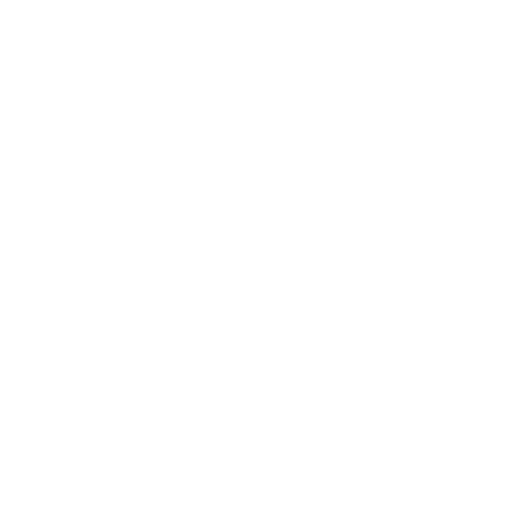
t = 0.00 s
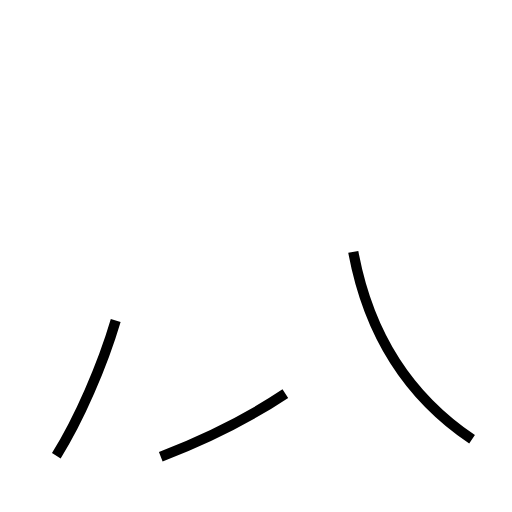
t = 1.51 s
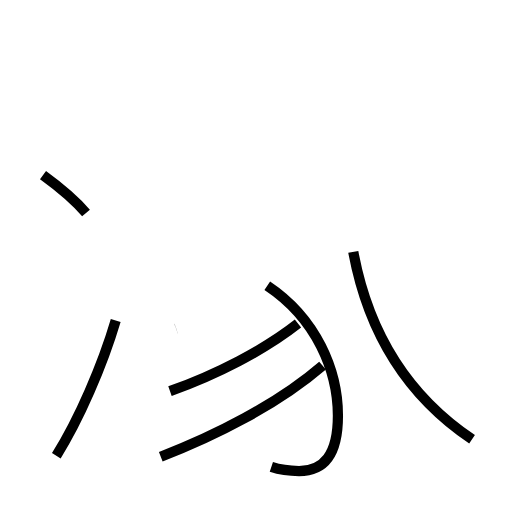
t = 3.00 s
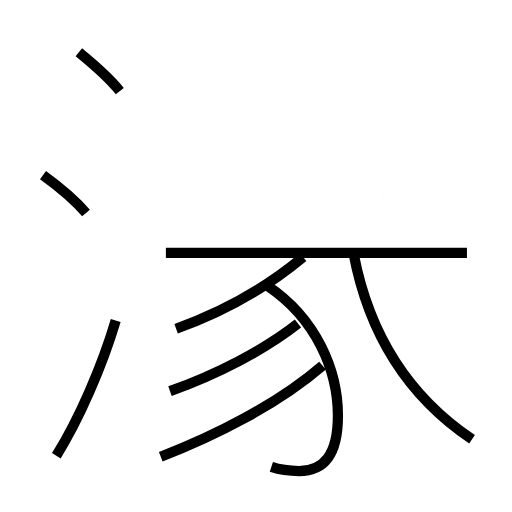
t = 4.48 s
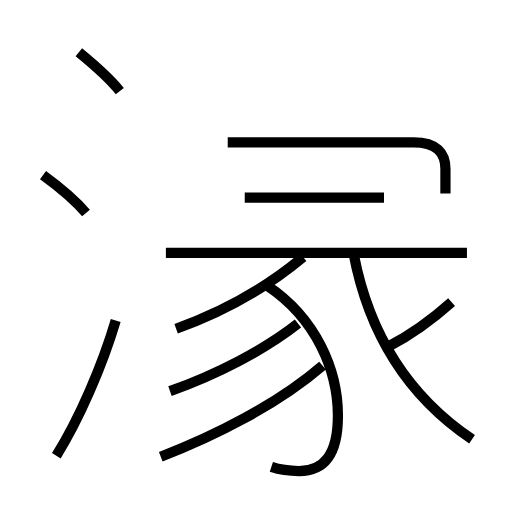
t = 5.87 s
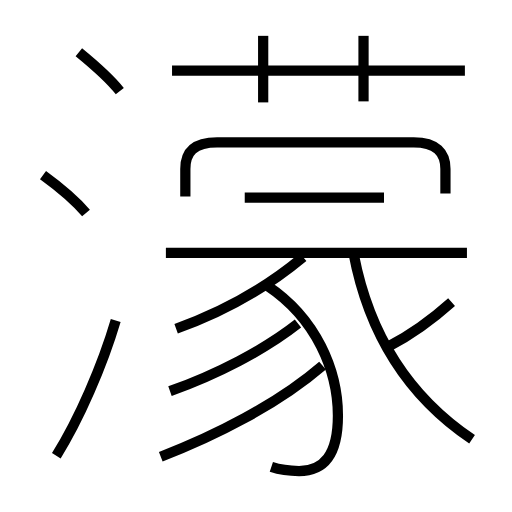
t = 7.36 s

The animated SVG that drew these frames (rendered in a browser with its animation timeline set to each time). Animation: 15 SMIL elements (animate=15); one cycle of 7.36 s.

<?xml version='1.0' encoding='utf-8'?>
<svg viewBox="0.0 -6.0 50.0 50.0" version="1.1" xmlns="http://www.w3.org/2000/svg"><rect x="-1000" y="-1000" width="2000" height="2000" stroke="white" fill="white" /><g style="fill:none;stroke:#000000;stroke-width:1"><path d="M 46.1 -1.1 C 40.0 -5.2 36.0 -11.3 34.5 -19.4 " transform="translate(0.0 38.0)" stroke-dasharray="22.28199740914036" stroke-dashoffset="22.28199740914036"><animate attributeName="stroke-dashoffset" from="22.28199740914036" to="0" dur="0.6684599222742108s" begin="0s" fill="freeze" /></path><path d="M 5.5 0.5 C 7.7 -3.0 10.0 -8.3 11.3 -12.7 " transform="translate(0.0 38.0)" stroke-dasharray="14.456242471614317" stroke-dashoffset="14.456242471614317"><animate attributeName="stroke-dashoffset" from="14.456242471614317" to="0" dur="0.4336872741484295s" begin="0.6684599222742108s" fill="freeze" /></path><path d="M 15.7 0.6 C 20.9 -1.4 27.1 -4.5 31.5 -8.3 " transform="translate(0.0 38.0)" stroke-dasharray="18.217112690547637" stroke-dashoffset="18.217112690547637"><animate attributeName="stroke-dashoffset" from="18.217112690547637" to="0" dur="0.5465133807164291s" begin="1.1021471964226404s" fill="freeze" /></path><path d="M 16.6 -5.8 C 21.1 -7.4 25.8 -9.8 29.1 -12.4 " transform="translate(0.0 38.0)" stroke-dasharray="14.192332627479175" stroke-dashoffset="14.192332627479175"><animate attributeName="stroke-dashoffset" from="14.192332627479175" to="0" dur="0.42576997882437523s" begin="1.6486605771390694s" fill="freeze" /></path><path d="M 8.4 -23.2 C 7.2 -24.6 5.3 -26.1 4.2 -26.9 " transform="translate(0.0 38.0)" stroke-dasharray="5.608257130601457" stroke-dashoffset="5.608257130601457"><animate attributeName="stroke-dashoffset" from="5.608257130601457" to="0" dur="0.1682477139180437s" begin="2.0744305559634446s" fill="freeze" /></path><path d="M 26.5 1.6 C 27.4 1.9 28.2 2.0 29.2 2.0 C 31.6 2.0 33.0 0.4 33.0 -3.4 C 33.0 -7.8 30.9 -12.9 26.1 -16.1 " transform="translate(0.0 38.0)" stroke-dasharray="25.303936358932972" stroke-dashoffset="25.303936358932972"><animate attributeName="stroke-dashoffset" from="25.303936358932972" to="0" dur="0.7591180907679892s" begin="2.2426782698814884s" fill="freeze" /></path><path d="M 17.2 -11.9 C 21.7 -13.5 26.0 -15.9 29.6 -18.9 " transform="translate(0.0 38.0)" stroke-dasharray="14.312324299557357" stroke-dashoffset="14.312324299557357"><animate attributeName="stroke-dashoffset" from="14.312324299557357" to="0" dur="0.4293697289867207s" begin="3.0017963606494775s" fill="freeze" /></path><path d="M 11.7 -35.1 C 10.6 -36.5 8.8 -38.0 7.7 -38.9 " transform="translate(0.0 38.0)" stroke-dasharray="5.527400052414648" stroke-dashoffset="5.527400052414648"><animate attributeName="stroke-dashoffset" from="5.527400052414648" to="0" dur="0.16582200157243943s" begin="3.431166089636198s" fill="freeze" /></path><path d="M 45.6 -19.3 L 16.2 -19.3 " transform="translate(0.0 38.0)" stroke-dasharray="29.400000000000002" stroke-dashoffset="29.400000000000002"><animate attributeName="stroke-dashoffset" from="29.400000000000002" to="0" dur="0.882s" begin="3.5969880912086376s" fill="freeze" /></path><path d="M 37.5 -24.7 L 23.9 -24.7 " transform="translate(0.0 38.0)" stroke-dasharray="13.600000000000001" stroke-dashoffset="13.600000000000001"><animate attributeName="stroke-dashoffset" from="13.600000000000001" to="0" dur="0.40800000000000003s" begin="4.478988091208637s" fill="freeze" /></path><path d="M 38.0 -10.2 C 40.3 -11.4 42.2 -12.8 44.1 -14.5 " transform="translate(0.0 38.0)" stroke-dasharray="7.483576702632435" stroke-dashoffset="7.483576702632435"><animate attributeName="stroke-dashoffset" from="7.483576702632435" to="0" dur="0.22450730107897304s" begin="4.886988091208638s" fill="freeze" /></path><path d="M 43.5 -25.1 L 43.5 -27.5 C 43.5 -29.1 42.6 -30.1 40.4 -30.1 L 21.2 -30.1 C 18.9 -30.1 18.1 -29.1 18.1 -27.5 L 18.1 -24.8 " transform="translate(0.0 38.0)" stroke-dasharray="33.58033875766345" stroke-dashoffset="33.58033875766345"><animate attributeName="stroke-dashoffset" from="33.58033875766345" to="0" dur="1.0074101627299035s" begin="5.111495392287611s" fill="freeze" /></path><path d="M 25.7 -34.0 L 25.7 -40.5 " transform="translate(0.0 38.0)" stroke-dasharray="6.5" stroke-dashoffset="6.5"><animate attributeName="stroke-dashoffset" from="6.5" to="0" dur="0.195s" begin="6.118905555017514s" fill="freeze" /></path><path d="M 45.4 -37.1 L 16.8 -37.1 " transform="translate(0.0 38.0)" stroke-dasharray="28.599999999999998" stroke-dashoffset="28.599999999999998"><animate attributeName="stroke-dashoffset" from="28.599999999999998" to="0" dur="0.8579999999999999s" begin="6.313905555017515s" fill="freeze" /></path><path d="M 35.5 -34.1 L 35.5 -40.5" transform="translate(0.0 38.0)" stroke-dasharray="6.399999999999999" stroke-dashoffset="6.399999999999999"><animate attributeName="stroke-dashoffset" from="6.399999999999999" to="0" dur="0.19199999999999995s" begin="7.171905555017514s" fill="freeze" /></path></g></svg>
